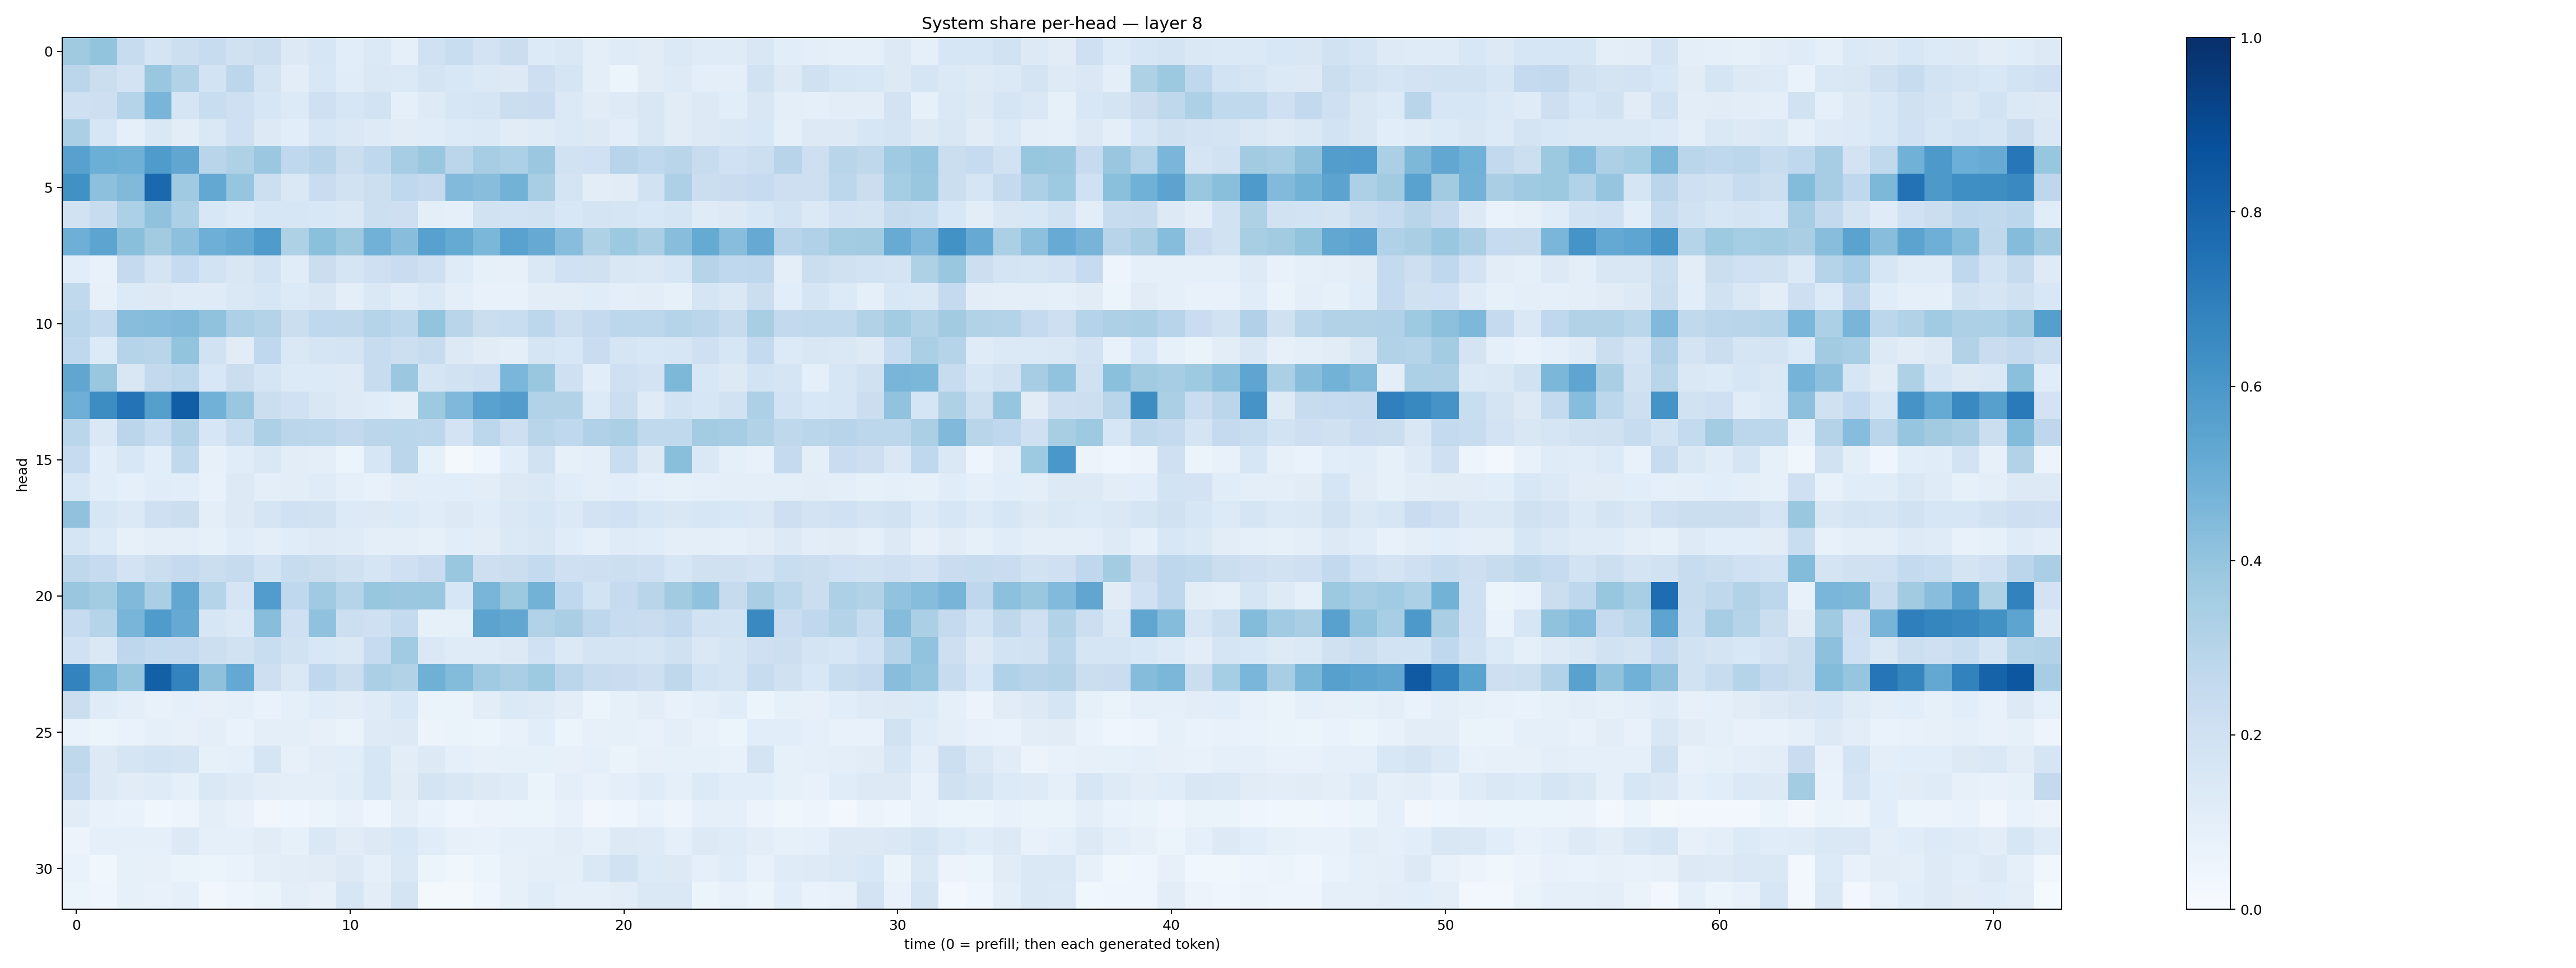

Source data for this figure (header and first rows):
0.36926, 0.40071082, 0.23808858, 0.1788314, 0.2172589, 0.23458415, 0.19636905, 0.21581678, 0.13056459, 0.15651733, 0.1063927, 0.13826405, 0.08596035, 0.20215505, 0.23294942, 0.18197004, 0.22500862, 0.13282634, 0.14711492, 0.09901113, 0.11812584, 0.11201291, 0.13900496, 0.1199364
0.2822, 0.2211, 0.1807, 0.3882, 0.3099, 0.1857, 0.2804, 0.1741, 0.1052, 0.1541, 0.1163, 0.1456, 0.1368, 0.1735, 0.1553, 0.14, 0.1282, 0.2121, 0.1645, 0.09574, 0.0535, 0.1109, 0.1242, 0.09705
0.2094, 0.2148, 0.2989, 0.4667, 0.1651, 0.2322, 0.2095, 0.1632, 0.1359, 0.2046, 0.1592, 0.1873, 0.09089, 0.123, 0.1564, 0.1673, 0.2194, 0.2288, 0.137, 0.1126, 0.1225, 0.151, 0.1099, 0.1314
0.3323, 0.1621, 0.09315, 0.1419, 0.1047, 0.1443, 0.2042, 0.126, 0.1071, 0.1583, 0.148, 0.1217, 0.1104, 0.117, 0.1365, 0.1379, 0.111, 0.1178, 0.1372, 0.1273, 0.1041, 0.1508, 0.113, 0.1262
0.557, 0.4992, 0.4884, 0.5838, 0.5321, 0.2914, 0.3213, 0.3823, 0.2695, 0.2943, 0.226, 0.2676, 0.3498, 0.3899, 0.2815, 0.3482, 0.3314, 0.3791, 0.195, 0.2004, 0.2936, 0.2671, 0.2905, 0.2362
0.6252, 0.4152, 0.4458, 0.7805, 0.3678, 0.5251, 0.396, 0.2178, 0.1474, 0.2268, 0.1898, 0.2176, 0.2662, 0.2503, 0.4427, 0.4271, 0.4797, 0.3402, 0.1793, 0.1038, 0.1104, 0.1916, 0.3246, 0.2206
0.1945, 0.235, 0.3311, 0.4092, 0.3297, 0.1525, 0.1339, 0.1597, 0.1578, 0.154, 0.1407, 0.2154, 0.2135, 0.09706, 0.09281, 0.192, 0.1872, 0.1923, 0.1542, 0.1746, 0.1705, 0.1526, 0.1659, 0.1204
0.4939, 0.5393, 0.4229, 0.3627, 0.4172, 0.4939, 0.5182, 0.5851, 0.3209, 0.4182, 0.3764, 0.4806, 0.4261, 0.5585, 0.5174, 0.4576, 0.551, 0.5131, 0.4296, 0.3204, 0.3766, 0.3394, 0.4276, 0.516
0.1083, 0.07315, 0.2524, 0.1732, 0.2468, 0.1874, 0.1492, 0.187, 0.1162, 0.224, 0.1696, 0.21, 0.2302, 0.2104, 0.1198, 0.08584, 0.08183, 0.1424, 0.2008, 0.1965, 0.1506, 0.1476, 0.1567, 0.2983
0.2639, 0.08127, 0.1331, 0.1263, 0.1179, 0.1195, 0.1407, 0.1567, 0.134, 0.152, 0.095, 0.142, 0.1133, 0.1403, 0.09596, 0.07723, 0.07627, 0.103, 0.102, 0.1162, 0.09819, 0.1027, 0.08385, 0.1648
0.2879, 0.2544, 0.4265, 0.4354, 0.4469, 0.4078, 0.3275, 0.3051, 0.2252, 0.2661, 0.2712, 0.3043, 0.2776, 0.4014, 0.2896, 0.2238, 0.2317, 0.2812, 0.2152, 0.2537, 0.2799, 0.2797, 0.2997, 0.283
0.266, 0.1363, 0.2971, 0.2925, 0.3993, 0.1896, 0.1123, 0.2684, 0.1438, 0.1686, 0.1747, 0.237, 0.218, 0.2391, 0.1261, 0.1117, 0.09966, 0.1652, 0.154, 0.2288, 0.1652, 0.1559, 0.1631, 0.206
0.5315, 0.3841, 0.1485, 0.258, 0.2782, 0.1531, 0.2189, 0.1707, 0.1348, 0.1349, 0.1224, 0.2386, 0.3817, 0.1666, 0.189, 0.2108, 0.4626, 0.3845, 0.2045, 0.1068, 0.21, 0.1815, 0.454, 0.1528
0.4942, 0.6437, 0.7415, 0.5627, 0.8239, 0.4821, 0.388, 0.2204, 0.2014, 0.1491, 0.1212, 0.117, 0.09855, 0.3725, 0.4518, 0.5537, 0.5726, 0.3091, 0.3091, 0.1357, 0.2238, 0.1175, 0.1859, 0.1637
0.2862, 0.1418, 0.2846, 0.2336, 0.3143, 0.1627, 0.2306, 0.327, 0.2825, 0.2808, 0.2605, 0.2836, 0.2869, 0.2809, 0.1834, 0.2783, 0.2146, 0.2892, 0.2687, 0.3177, 0.3324, 0.2646, 0.2634, 0.3587
0.2467, 0.1057, 0.1548, 0.1069, 0.2627, 0.07953, 0.1153, 0.1464, 0.1036, 0.09412, 0.05388, 0.1606, 0.2839, 0.0826, 0.02086, 0.0447, 0.1092, 0.1918, 0.0849, 0.09764, 0.2326, 0.1273, 0.4231, 0.1438
0.154, 0.1078, 0.08687, 0.1159, 0.1069, 0.07775, 0.1315, 0.0945, 0.1025, 0.1173, 0.09255, 0.07751, 0.1038, 0.1069, 0.1092, 0.1051, 0.1321, 0.1481, 0.1149, 0.1015, 0.1068, 0.09326, 0.08378, 0.09108
0.4095, 0.1617, 0.1406, 0.2084, 0.22, 0.1015, 0.1267, 0.1714, 0.2025, 0.193, 0.1349, 0.1268, 0.133, 0.1142, 0.1328, 0.1139, 0.141, 0.1609, 0.1391, 0.1815, 0.1999, 0.1634, 0.151, 0.1569
0.1656, 0.1338, 0.07824, 0.09382, 0.09685, 0.08413, 0.114, 0.101, 0.1138, 0.1249, 0.1195, 0.09617, 0.09485, 0.08386, 0.1069, 0.1027, 0.1373, 0.1496, 0.116, 0.09266, 0.121, 0.1153, 0.1001, 0.09636
0.2706, 0.2481, 0.1807, 0.22, 0.2523, 0.225, 0.2432, 0.1866, 0.2393, 0.2256, 0.1974, 0.1702, 0.2097, 0.2303, 0.3864, 0.2127, 0.226, 0.2566, 0.2034, 0.2135, 0.2174, 0.2072, 0.1627, 0.1965
0.385, 0.3578, 0.4462, 0.3389, 0.5311, 0.304, 0.1711, 0.5748, 0.2661, 0.3675, 0.2995, 0.3924, 0.3822, 0.3851, 0.1563, 0.468, 0.375, 0.4776, 0.268, 0.1855, 0.2486, 0.2918, 0.3615, 0.4079
0.2496, 0.3034, 0.4685, 0.5846, 0.5155, 0.1632, 0.138, 0.4297, 0.2083, 0.4074, 0.2176, 0.2071, 0.2572, 0.08425, 0.08427, 0.546, 0.5308, 0.3133, 0.3376, 0.2756, 0.2377, 0.2293, 0.2617, 0.192
0.2007, 0.1412, 0.2737, 0.255, 0.2521, 0.2169, 0.1881, 0.2327, 0.1896, 0.1548, 0.1454, 0.2475, 0.3648, 0.1421, 0.1177, 0.1184, 0.1256, 0.2005, 0.1405, 0.1797, 0.1743, 0.168, 0.1954, 0.1441
0.6773, 0.4769, 0.3965, 0.8126, 0.6786, 0.4102, 0.5207, 0.214, 0.1415, 0.2681, 0.2229, 0.3356, 0.3116, 0.4894, 0.441, 0.3683, 0.3371, 0.3723, 0.2823, 0.2366, 0.2281, 0.2123, 0.2719, 0.1864
0.2214, 0.1174, 0.09616, 0.07625, 0.09123, 0.0813, 0.08784, 0.06745, 0.08671, 0.1141, 0.1032, 0.1195, 0.1542, 0.06538, 0.0641, 0.1023, 0.1396, 0.1227, 0.104, 0.05096, 0.0843, 0.1017, 0.0755, 0.08684
0.06712, 0.05171, 0.06869, 0.09357, 0.08123, 0.09732, 0.06781, 0.1003, 0.09452, 0.08186, 0.06336, 0.1219, 0.1301, 0.05714, 0.06591, 0.06154, 0.07713, 0.1057, 0.06117, 0.08119, 0.0857, 0.07401, 0.09791, 0.07512
0.2721, 0.13, 0.1664, 0.1867, 0.1723, 0.08347, 0.08913, 0.1683, 0.08071, 0.1027, 0.1063, 0.163, 0.1032, 0.1257, 0.09241, 0.07828, 0.08309, 0.08246, 0.0796, 0.08758, 0.06525, 0.08018, 0.0857, 0.08267
0.2514, 0.1271, 0.1099, 0.1177, 0.09215, 0.1451, 0.1228, 0.1049, 0.09699, 0.1012, 0.114, 0.1607, 0.1094, 0.174, 0.1512, 0.1293, 0.1196, 0.06504, 0.1003, 0.07461, 0.0938, 0.1186, 0.08841, 0.1338
0.1109, 0.0749, 0.06723, 0.03747, 0.04953, 0.09483, 0.07755, 0.03463, 0.04544, 0.05886, 0.07222, 0.04421, 0.09607, 0.06707, 0.04439, 0.05702, 0.06049, 0.05293, 0.072, 0.03399, 0.04642, 0.06878, 0.04912, 0.09031
0.05824, 0.08768, 0.08815, 0.0863, 0.126, 0.09152, 0.08665, 0.112, 0.08518, 0.1412, 0.1103, 0.1283, 0.1556, 0.1163, 0.08199, 0.07753, 0.08741, 0.08764, 0.1019, 0.08217, 0.1261, 0.1223, 0.09086, 0.1286
0.06688, 0.03872, 0.08473, 0.07966, 0.06546, 0.06038, 0.06658, 0.09673, 0.1054, 0.111, 0.127, 0.08875, 0.1414, 0.0514, 0.03824, 0.05241, 0.0802, 0.09934, 0.09384, 0.1407, 0.1938, 0.1332, 0.1308, 0.09064
0.05385, 0.04072, 0.08249, 0.07729, 0.08635, 0.03441, 0.05062, 0.06538, 0.09449, 0.08093, 0.1565, 0.1031, 0.1794, 0.02096, 0.02179, 0.03931, 0.0844, 0.1169, 0.08846, 0.08851, 0.1049, 0.1447, 0.1438, 0.0538
